Photos from the image-classification dataset "defect_type" in the GitHub repository iz0301/AFRL-Capstone-2020. Its 3 classes are: eraser mark defect, none, pencil mark defect.

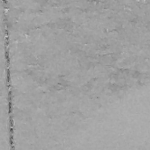
Label: eraser mark defect

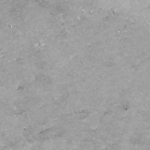
Label: eraser mark defect

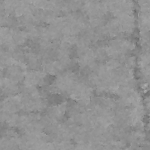
Label: pencil mark defect

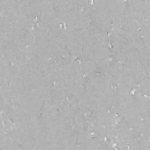
Label: none

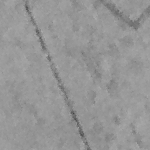
Label: pencil mark defect

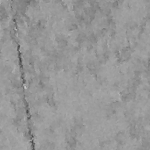
Label: none
